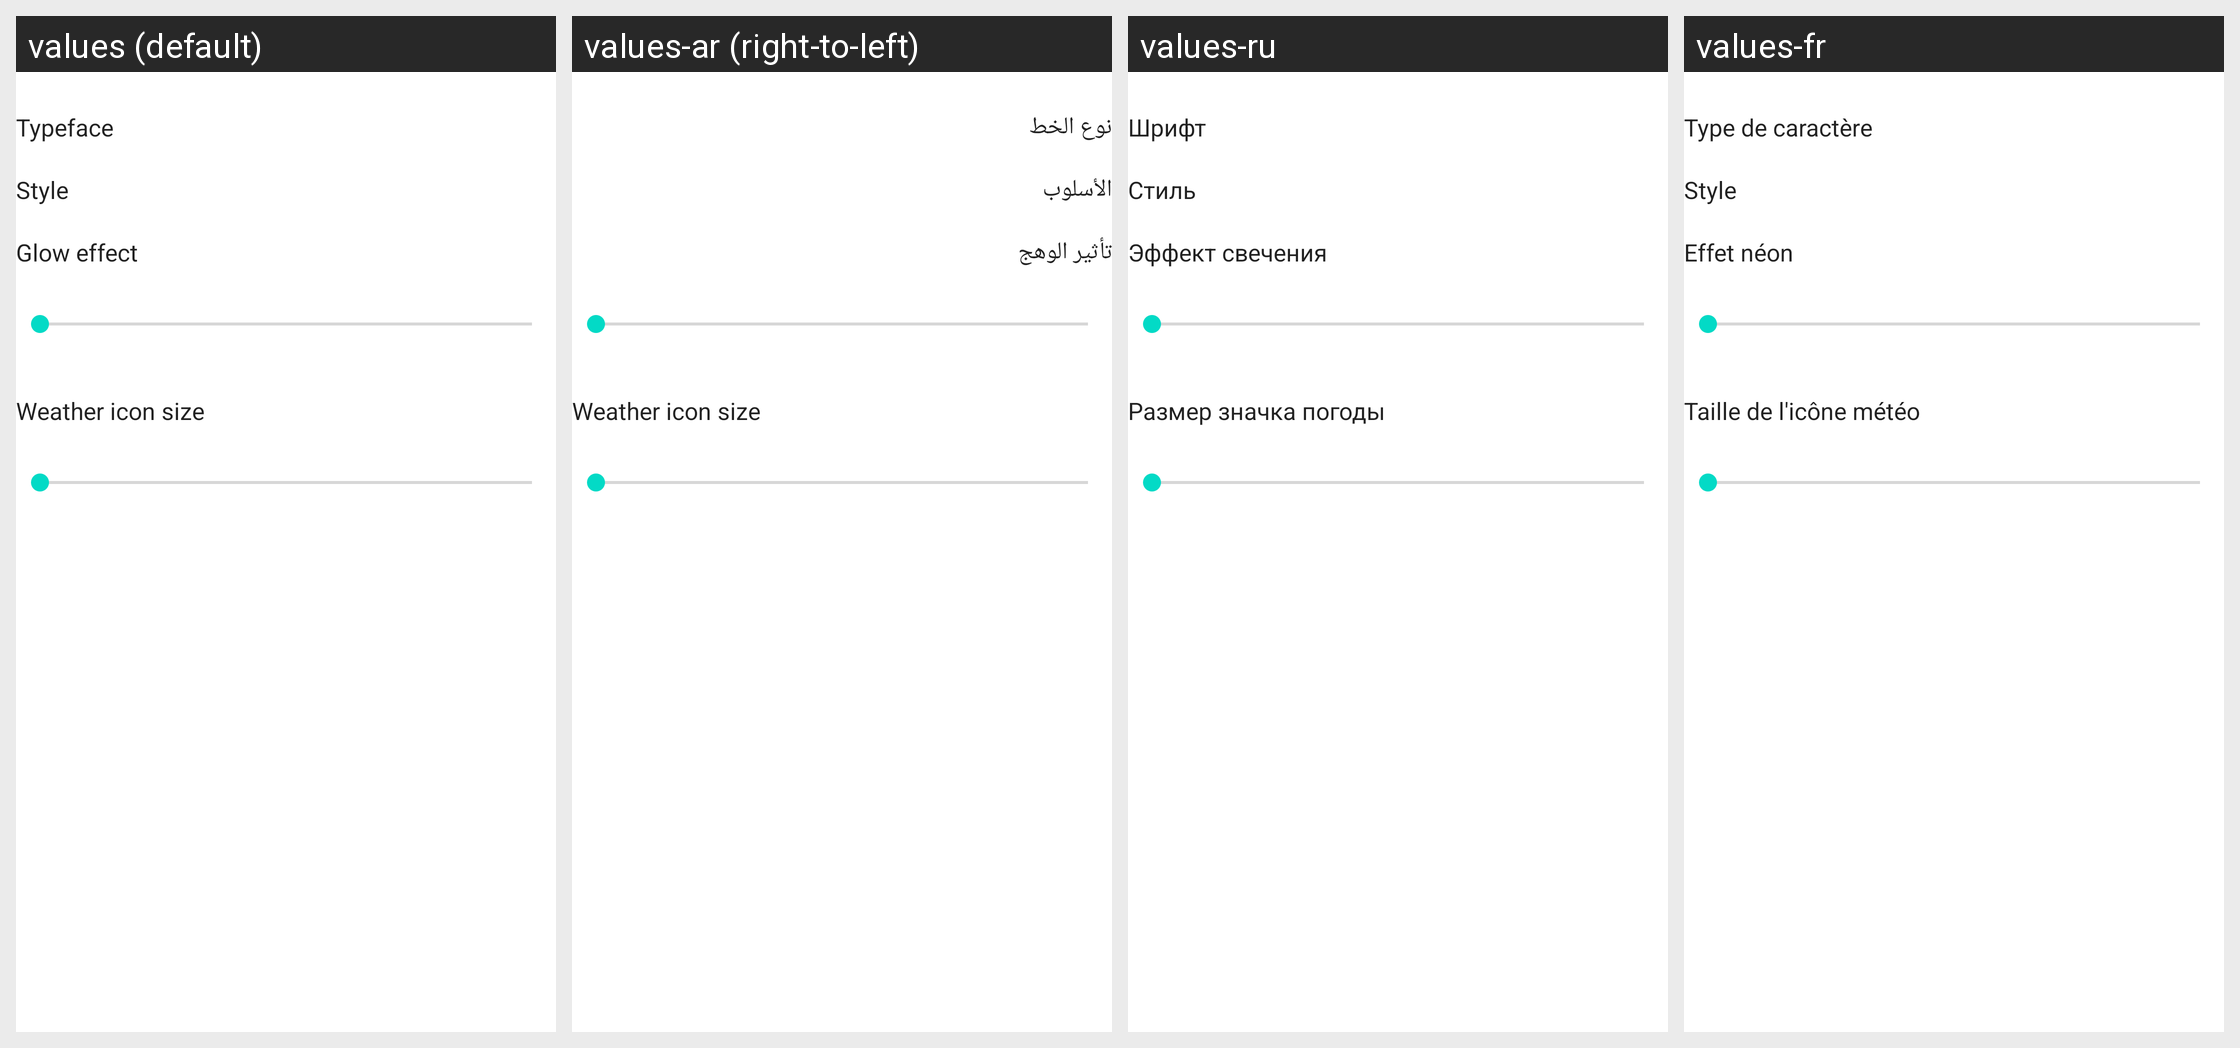

Here is an Android app screen in its default locale and in the app's own translations. Write out the translated-string differences for the strings that appear on this screen.
Android screen res/layout/custom_digital_clock_preferences_layout2.xml rendered under 4 locales, left to right: values (default), values-ar (right-to-left), values-ru, values-fr. Device: Nexus 5 (rendered at 1080×1920; each locale shown at half size, 540×960, under a caption strip naming it); theme Theme.MaterialComponents.DayNight.NoActionBar.
Other locales in the repository, not shown: values-ca, values-cs, values-da, values-de, values-el, values-es, values-es-rAR, values-eu, values-fa, values-fi, values-he, values-hr, values-hu, values-it, values-ja, values-jv, values-ko, values-nb, values-nl, values-pl, values-pt, values-pt-rBR, values-ro, values-sk, values-sl, values-sr, values-sv, values-th, values-tr, values-uk, values-vi, values-zh.
Strings drawn on this screen, with the default value and each locale's value (text and hints the layout hard-codes, and strings that could not be matched under every locale, appear in the picture but are not listed):

typeface
  values: Typeface
  values-ar: نوع الخط
  values-ru: Шрифт
  values-fr: Type de caractère

style
  values: Style
  values-ar: الأسلوب
  values-ru: Стиль
  values-fr: Style

decoration_glow_effect
  values: Glow effect
  values-ar: تأثير الوهج
  values-ru: Эффект свечения
  values-fr: Effet néon

decoration_weather_icon_size
  values: Weather icon size
  values-ar: Weather icon size  [not translated; the default value is used]
  values-ru: Размер значка погоды
  values-fr: Taille de l'icône météo
